Image classification data set "new_dataset" (jgurien03/grailed-bot on GitHub). Class labels (7): accessories, bottoms, dresses, outerwear, shoes, skirts, tops.

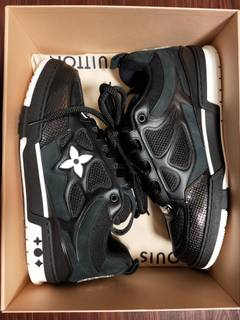
Label: shoes

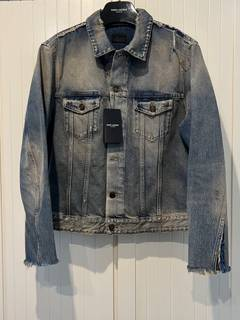
Label: outerwear

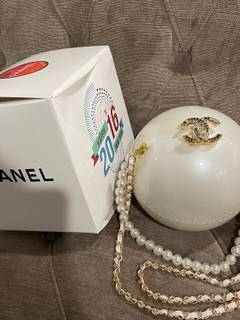
Label: accessories

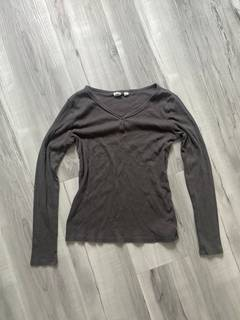
Label: tops

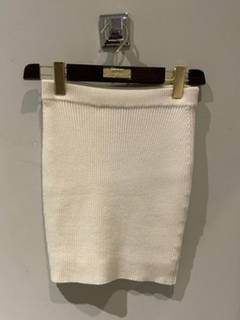
Label: skirts

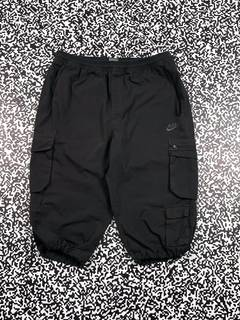
Label: bottoms
